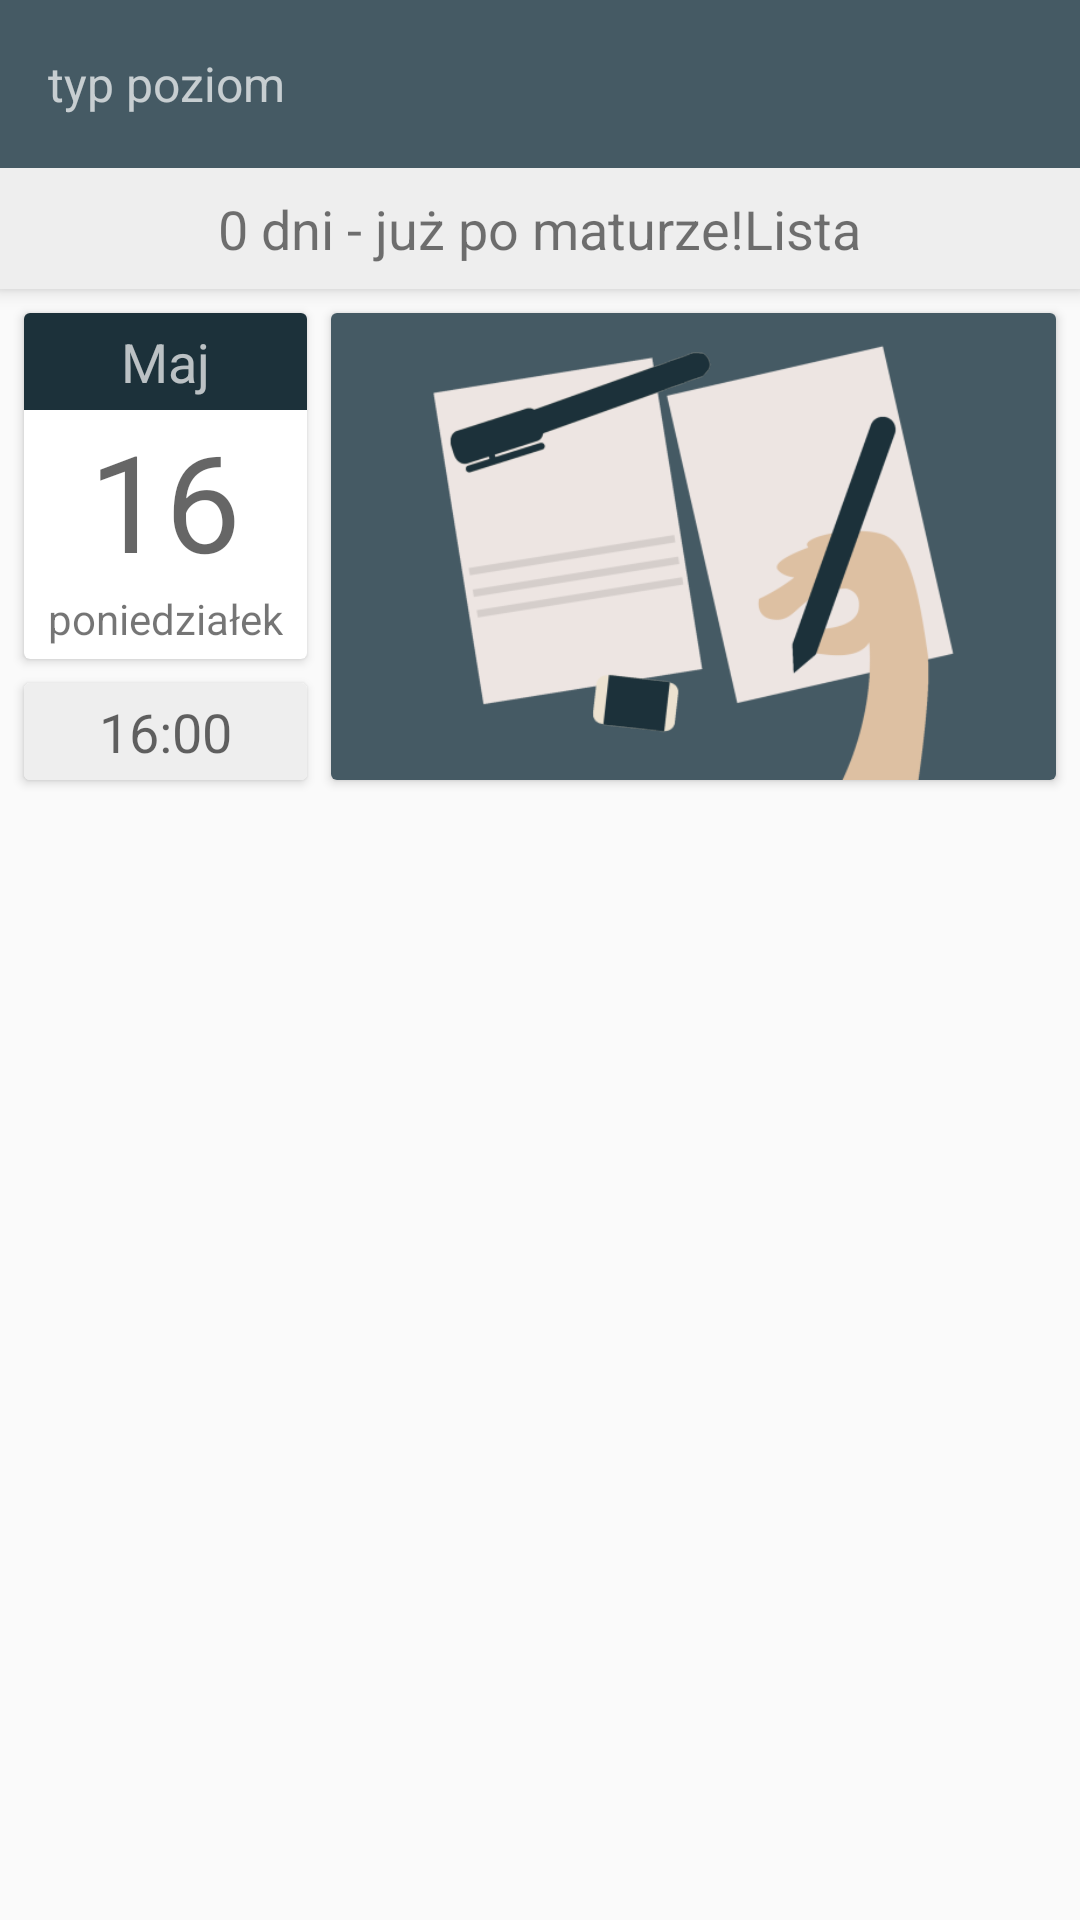

This screen was rendered from an Android layout file. Write that file and the resources it references.
<!-- AndroidManifest.xml: activity theme AppTheme.NoActionBar -->
<!-- res/layout/activity_exam.xml -->
<?xml version="1.0" encoding="utf-8"?>
<androidx.coordinatorlayout.widget.CoordinatorLayout xmlns:android="http://schemas.android.com/apk/res/android"
    xmlns:app="http://schemas.android.com/apk/res-auto"
    xmlns:tools="http://schemas.android.com/tools"
    android:layout_width="match_parent"
    android:layout_height="match_parent"
    tools:selectActivity=".examActivity.ExamActivity">

    <com.google.android.material.appbar.AppBarLayout
        android:layout_width="match_parent"
        android:layout_height="wrap_content"
        android:theme="@style/AppTheme.AppBarOverlay">

        <androidx.appcompat.widget.Toolbar
            android:id="@+id/toolbar_exam"
            android:layout_width="match_parent"
            android:layout_height="wrap_content"
            android:background="?colorPrimary"
            app:popupTheme="@style/AppTheme.PopupOverlay"
            app:subtitle="typ poziom" />

        <LinearLayout
            android:layout_width="match_parent"
            android:layout_height="wrap_content"
            android:background="@color/veryLightGrey"
            android:gravity="center"
            android:padding="8dp">

            <TextView
                android:id="@+id/days_timer_exam_activity"
                android:layout_width="wrap_content"
                android:layout_height="wrap_content"
                android:gravity="center"
                android:text="0"
                android:textAppearance="@style/TextAppearance.AppCompat.Medium.Inverse" />

            <TextView
                android:id="@+id/days_title_exam"
                android:layout_width="wrap_content"
                android:layout_height="wrap_content"
                android:gravity="center"
                android:text=" dni "
                android:textAppearance="@style/TextAppearance.AppCompat.Medium.Inverse" />

            <TextView
                android:id="@+id/hms_timer_exam_activity"
                android:layout_width="wrap_content"
                android:layout_height="wrap_content"
                android:gravity="center"
                android:text="- już po maturze!"
                android:textAppearance="@style/TextAppearance.AppCompat.Medium.Inverse" />

            <TextView
                android:id="@+id/list_header_exam"
                android:layout_width="wrap_content"
                android:layout_height="wrap_content"
                android:gravity="center"
                android:text="Lista"
                android:textAppearance="@style/TextAppearance.AppCompat.Medium.Inverse" />

        </LinearLayout>


    </com.google.android.material.appbar.AppBarLayout>

    <include
        layout="@layout/content_exam"
        android:layout_width="match_parent"
        android:layout_height="match_parent"
        app:layout_behavior="@string/appbar_scrolling_view_behavior" />

</androidx.coordinatorlayout.widget.CoordinatorLayout>
<!-- res/layout/content_exam.xml (included above) -->
<?xml version="1.0" encoding="utf-8"?>
<FrameLayout xmlns:android="http://schemas.android.com/apk/res/android"
    xmlns:app="http://schemas.android.com/apk/res-auto"
    xmlns:tools="http://schemas.android.com/tools"
    android:layout_width="match_parent"
    android:layout_height="match_parent">


    <androidx.viewpager.widget.ViewPager
        android:id="@+id/container"
        android:layout_width="match_parent"
        android:layout_height="match_parent"
        tools:selectActivity=".examActivity.ExamActivity" />

    <androidx.constraintlayout.widget.ConstraintLayout xmlns:android="http://schemas.android.com/apk/res/android"
        android:id="@+id/pre_data_view"
        android:layout_width="match_parent"
        android:layout_height="match_parent"
        tools:layout_editor_absoluteY="25dp">

        <androidx.cardview.widget.CardView
            android:layout_width="0dp"
            android:layout_height="0dp"
            android:layout_marginStart="8dp"
            android:layout_marginTop="8dp"
            android:layout_marginEnd="8dp"
            app:layout_constraintBottom_toBottomOf="@+id/cardView3"
            app:layout_constraintEnd_toEndOf="parent"
            app:layout_constraintStart_toEndOf="@+id/cardView2"
            app:layout_constraintTop_toTopOf="parent">

            <FrameLayout
                android:layout_width="match_parent"
                android:layout_height="match_parent"
                android:background="?colorPrimary">

                <ImageView
                    android:layout_width="match_parent"
                    android:layout_height="match_parent"
                    android:src="@drawable/exam_background" />

                <ImageView
                    android:layout_width="match_parent"
                    android:layout_height="match_parent"
                    android:src="@drawable/exam_foreground"
                    android:tint="?colorPrimaryDark" />
            </FrameLayout>

        </androidx.cardview.widget.CardView>

        <androidx.cardview.widget.CardView
            android:id="@+id/cardView2"
            android:layout_width="wrap_content"
            android:layout_height="wrap_content"
            android:layout_marginStart="8dp"
            android:layout_marginTop="8dp"
            app:layout_constraintStart_toStartOf="parent"
            app:layout_constraintTop_toTopOf="parent">

            <LinearLayout
                android:layout_width="match_parent"
                android:layout_height="match_parent"
                android:minWidth="94dp"
                android:orientation="vertical">

                <TextView
                    android:id="@+id/info_month_pre_data"
                    android:layout_width="match_parent"
                    android:layout_height="wrap_content"
                    android:background="?colorPrimaryDark"
                    android:gravity="center"
                    android:paddingStart="8dp"
                    android:paddingTop="4dp"
                    android:paddingEnd="8dp"
                    android:paddingBottom="4dp"
                    android:text="Maj"
                    android:textSize="18sp"
                    android:theme="@style/ThemeOverlay.AppCompat.Dark" />

                <TextView
                    android:id="@+id/into_day_pre_data"
                    android:layout_width="match_parent"
                    android:layout_height="wrap_content"
                    android:gravity="center"
                    android:paddingStart="8dp"
                    android:paddingEnd="8dp"
                    android:text="16"
                    android:textAppearance="@style/TextAppearance.AppCompat.Display2" />

                <TextView
                    android:id="@+id/info_day_of_week_pre_data"
                    android:layout_width="match_parent"
                    android:layout_height="wrap_content"
                    android:gravity="center"
                    android:paddingStart="8dp"
                    android:paddingEnd="8dp"
                    android:paddingBottom="4dp"
                    android:text="poniedziałek" />
            </LinearLayout>
        </androidx.cardview.widget.CardView>

        <androidx.cardview.widget.CardView
            android:id="@+id/cardView3"
            android:layout_width="0dp"
            android:layout_height="wrap_content"
            android:layout_marginStart="8dp"
            android:layout_marginTop="8dp"
            app:layout_constraintEnd_toEndOf="@+id/cardView2"
            app:layout_constraintStart_toStartOf="parent"
            app:layout_constraintTop_toBottomOf="@+id/cardView2">

            <TextView
                android:id="@+id/info_hour_pre_data"
                android:layout_width="match_parent"
                android:layout_height="wrap_content"
                android:background="@color/veryLightGrey"
                android:gravity="center"
                android:paddingStart="8dp"
                android:paddingTop="4dp"
                android:paddingEnd="8dp"
                android:paddingBottom="4dp"
                android:text="16:00"
                android:textAppearance="@style/TextAppearance.Widget.AppCompat.Toolbar.Subtitle"
                android:textSize="18sp" />
        </androidx.cardview.widget.CardView>

    </androidx.constraintlayout.widget.ConstraintLayout>
</FrameLayout>
<!-- resources referenced by this layout -->
<resources>
  <color name="veryLightGrey">#eeeeee</color>
  <!-- drawable exam_background: png bitmap (drawable-nodpi, 31516 bytes) -->
  <!-- drawable exam_foreground: png bitmap (drawable-nodpi, 12425 bytes) -->
  <style name="AppTheme.AppBarOverlay" parent="ThemeOverlay.AppCompat.Dark.ActionBar" />
  <style name="AppTheme.PopupOverlay" parent="ThemeOverlay.AppCompat.Light" />
  <style name="AppTheme.NoActionBar">
          <item name="windowActionBar">false</item>
          <item name="windowNoTitle">true</item>
      </style>
</resources>
